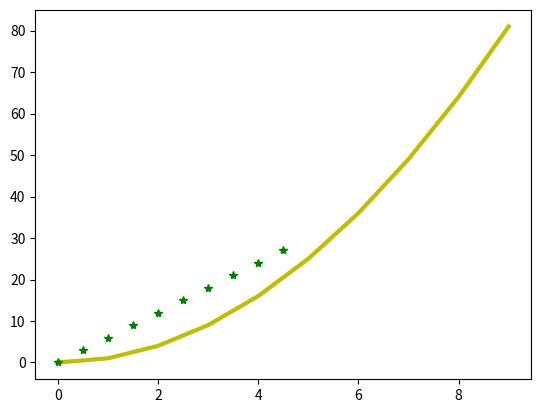

Write the Python code that produced this figure.
import matplotlib.pyplot as plt
import numpy as np

x = np.arange(0., 10.)

lines = plt.plot(x, x ** 2, 'r-', x / 2, x * 3, 'g*')
plt.setp(lines[0], linewidth=3.0, color='y')  # 用来设置线段的属性

plt.show()
